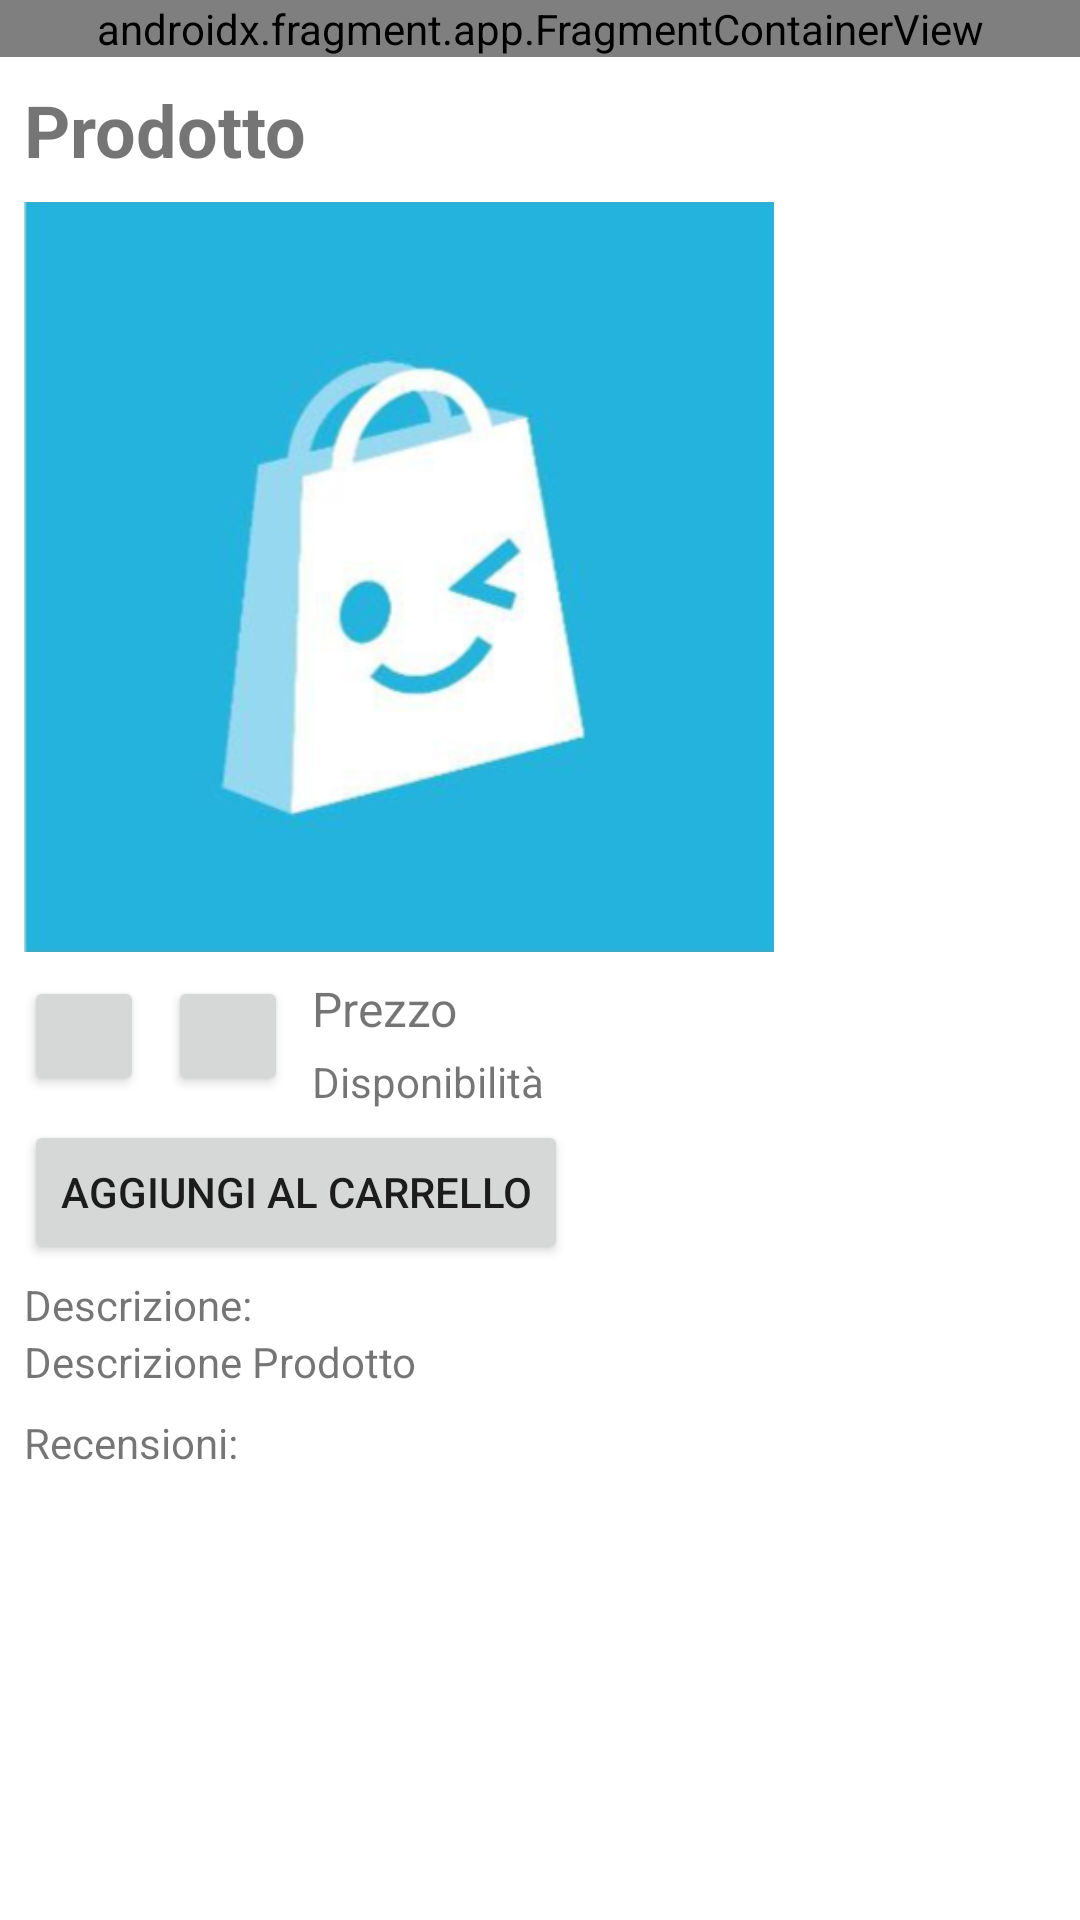

Write the Android layout XML for this screen, with the resource values it uses.
<!-- AndroidManifest.xml: application theme Theme.Satishop -->
<!-- res/layout/activity_product.xml -->
<?xml version="1.0" encoding="utf-8"?>
<androidx.constraintlayout.widget.ConstraintLayout xmlns:android="http://schemas.android.com/apk/res/android"
    xmlns:app="http://schemas.android.com/apk/res-auto"
    xmlns:tools="http://schemas.android.com/tools"
    android:layout_width="match_parent"
    android:layout_height="match_parent"
    tools:context=".ProductActivity">

    <androidx.fragment.app.FragmentContainerView
        android:id="@+id/fragmentContainerView"
        android:name="com.fabioalesci.satishop.SearchBarFragment"
        android:layout_width="0dp"
        android:layout_height="wrap_content"
        app:layout_constraintEnd_toEndOf="parent"
        app:layout_constraintStart_toStartOf="parent"
        app:layout_constraintTop_toTopOf="parent"
        tools:layout="@layout/fragment_search_bar" />

    <TextView
        android:id="@+id/NomeProd"
        android:layout_width="wrap_content"
        android:layout_height="wrap_content"
        android:layout_marginStart="8dp"
        android:layout_marginTop="8dp"
        android:text="@string/prodotto"
        android:textSize="24sp"
        android:textStyle="bold"
        app:layout_constraintStart_toStartOf="parent"
        app:layout_constraintTop_toBottomOf="@id/fragmentContainerView" />

    <ImageView
        android:id="@+id/imgProd"
        android:layout_width="250dp"
        android:layout_height="250dp"
        android:layout_marginStart="8dp"
        android:layout_marginTop="8dp"
        app:layout_constraintStart_toStartOf="parent"
        app:layout_constraintTop_toBottomOf="@+id/NomeProd"
        app:srcCompat="@drawable/logo" />

    <TextView
        android:id="@+id/prezProd"
        android:layout_width="wrap_content"
        android:layout_height="wrap_content"
        android:layout_marginStart="8dp"
        android:layout_marginTop="8dp"
        android:text="Prezzo"
        android:textSize="16sp"
        app:layout_constraintStart_toEndOf="@+id/colore2"
        app:layout_constraintTop_toBottomOf="@+id/imgProd" />

    <Button
        android:id="@+id/colore2"
        android:layout_width="40dp"
        android:layout_height="40dp"
        android:layout_marginStart="8dp"
        app:layout_constraintBaseline_toBaselineOf="@+id/colore1"
        app:layout_constraintStart_toEndOf="@+id/colore1" />

    <Button
        android:id="@+id/colore1"
        android:layout_width="40dp"
        android:layout_height="40dp"
        android:layout_marginStart="8dp"
        android:layout_marginTop="8dp"
        android:layout_marginEnd="8dp"
        app:layout_constraintEnd_toStartOf="@+id/colore2"
        app:layout_constraintHorizontal_bias="0.0"
        app:layout_constraintHorizontal_chainStyle="packed"
        app:layout_constraintStart_toStartOf="parent"
        app:layout_constraintTop_toBottomOf="@+id/imgProd"
        tools:layout_constraintStart_toEndOf="@id/Barriera2" />

    <TextView
        android:id="@+id/disp"
        android:layout_width="wrap_content"
        android:layout_height="wrap_content"
        android:layout_marginStart="8dp"
        android:layout_marginTop="4dp"
        android:text="Disponibilità"
        app:layout_constraintStart_toEndOf="@+id/colore2"
        app:layout_constraintTop_toBottomOf="@+id/prezProd" />

    <androidx.constraintlayout.widget.Barrier
        android:id="@+id/barriera2"
        android:layout_width="wrap_content"
        android:layout_height="wrap_content"
        app:barrierDirection="bottom"
        app:constraint_referenced_ids="colore1" />

    <ScrollView
        android:layout_width="0dp"
        android:layout_height="328dp"
        android:layout_marginStart="8dp"
        android:layout_marginTop="8dp"
        android:layout_marginEnd="8dp"
        app:layout_constraintEnd_toEndOf="parent"
        app:layout_constraintHorizontal_bias="0.0"
        app:layout_constraintStart_toStartOf="parent"
        app:layout_constraintTop_toBottomOf="@id/barriera2">

        <LinearLayout
            android:layout_width="match_parent"
            android:layout_height="wrap_content"
            android:orientation="vertical">

            <Button
                android:id="@+id/addCarrello"
                android:layout_width="wrap_content"
                android:layout_height="wrap_content"
                android:text="Aggiungi al carrello" />

            <TextView
                android:id="@+id/descProd"
                android:layout_width="wrap_content"
                android:layout_height="wrap_content"
                android:layout_marginTop="4dp"
                android:text="Descrizione:" />

            <TextView
                android:id="@+id/textDesc"
                android:layout_width="match_parent"
                android:layout_height="wrap_content"
                android:text="Descrizione Prodotto" />

            <TextView
                android:id="@+id/recProd"
                android:layout_width="match_parent"
                android:layout_height="wrap_content"
                android:layout_marginTop="8dp"
                android:text="Recensioni:" />

            <androidx.recyclerview.widget.RecyclerView
                android:id="@+id/reviewRecyclerView"
                android:layout_width="match_parent"
                android:layout_height="wrap_content"
                android:layout_marginTop="8dp"/>

        </LinearLayout>
    </ScrollView>


</androidx.constraintlayout.widget.ConstraintLayout>
<!-- res/layout/fragment_search_bar.xml (included above) -->
<?xml version="1.0" encoding="utf-8"?>
<LinearLayout xmlns:android="http://schemas.android.com/apk/res/android"
    xmlns:app="http://schemas.android.com/apk/res-auto"
    xmlns:tools="http://schemas.android.com/tools"
    android:layout_width="match_parent"
    android:layout_height="wrap_content"
    android:orientation="vertical"
    android:background="@color/light_blue_200"
    tools:context = ".SearchBarFragment">

    <LinearLayout
        android:layout_width="match_parent"
        android:layout_height="match_parent"
        android:orientation="horizontal">

        <ImageView
            android:id="@+id/imageView"
            android:layout_width="50dp"
            android:layout_height="50dp"
            android:layout_marginStart="8dp"
            android:layout_marginEnd="20dp"
            tools:src="@drawable/logo" />

        <SearchView
            android:id="@+id/SearchBar"
            android:layout_width="match_parent"
            android:layout_height="wrap_content"
            android:gravity="center_horizontal">

        </SearchView>
    </LinearLayout>

</LinearLayout>
<!-- resources referenced by this layout -->
<resources>
  <color name="light_blue_200">#24B3DD</color>
  <!-- drawable logo: png bitmap (drawable, 58523 bytes) -->
  <string name="prodotto">Prodotto</string>
  <style name="Theme.Satishop" parent="Theme.MaterialComponents.DayNight.DarkActionBar">
          
          <item name="colorPrimary">@color/light_blue_200</item>
          <item name="colorPrimaryVariant">@color/light_blue_500</item>
          <item name="colorOnPrimary">@color/white</item>
          
          
          <item name="android:statusBarColor">?attr/colorPrimary</item>
          <item name="android:buttonTint">?attr/colorPrimary</item>
          
      </style>
  <color name="light_blue_500">#0481A6</color>
  <color name="white">#FFFFFFFF</color>
</resources>
